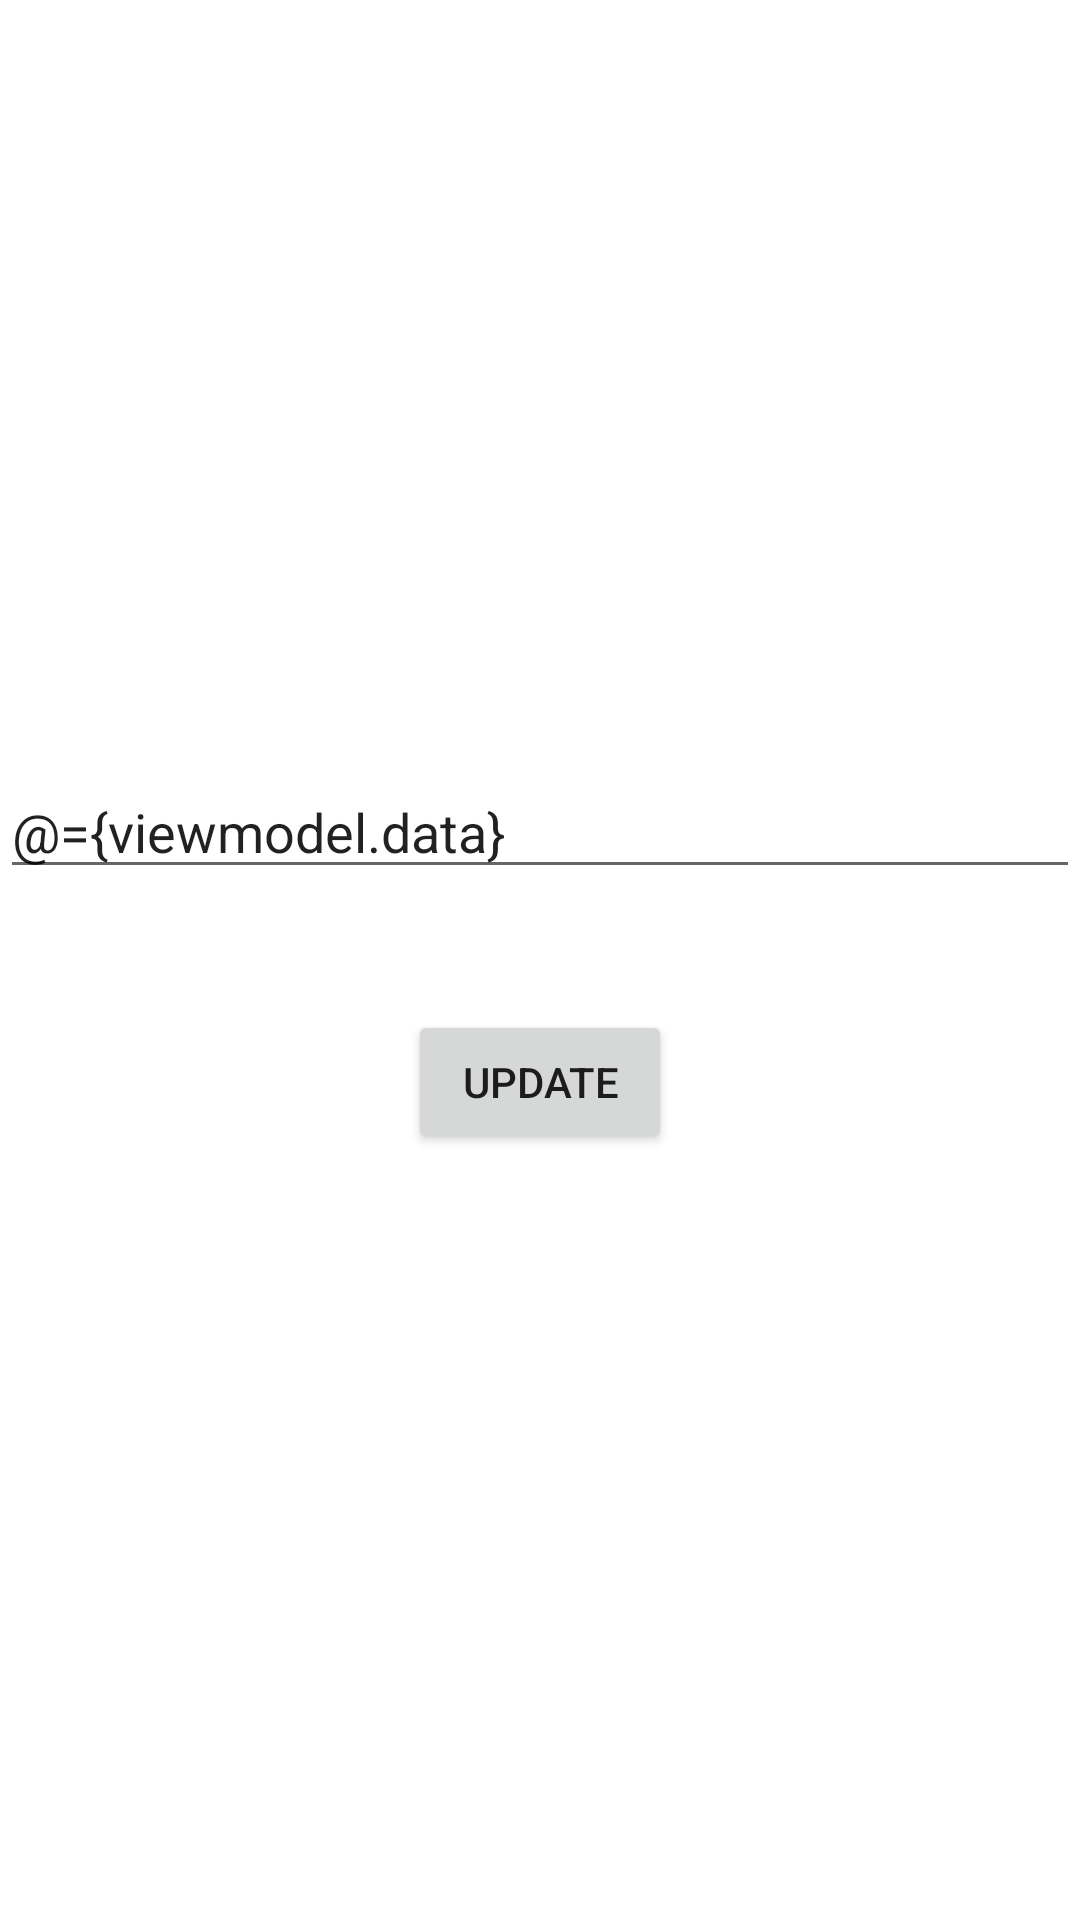

This screen was rendered from an Android layout file. Write that file and the resources it references.
<!-- AndroidManifest.xml: application theme Theme.JetpackLearning -->
<!-- res/layout/activity_db_with_vm.xml -->
<?xml version="1.0" encoding="utf-8"?>
<layout xmlns:android="http://schemas.android.com/apk/res/android"
    xmlns:app="http://schemas.android.com/apk/res-auto"
    xmlns:tools="http://schemas.android.com/tools">

    <data>

        <variable
            name="viewmodel"
            type="com.bmcsolution.jetpacklearning.MainVM" />
    </data>

    <LinearLayout
        android:layout_width="match_parent"
        android:layout_height="match_parent"
        android:gravity="center"
        android:orientation="vertical"
        tools:context=".Architecture.dataBindingwithViewModel.DbWithVmActivity">


        <EditText
            android:layout_width="match_parent"
            android:layout_height="wrap_content"
            android:text="@={viewmodel.data}"/>
        <TextView
            android:id="@+id/title"
            android:layout_width="wrap_content"
            android:layout_height="wrap_content"
            android:textSize="30sp"
            android:text="@{viewmodel.data}"
            />
        <Button
            android:id="@+id/update"
            android:layout_width="wrap_content"
            android:layout_height="wrap_content"
            android:onClick="@{()->viewmodel.update()}"
            android:text="@string/update" />

    </LinearLayout>
</layout>
<!-- resources referenced by this layout -->
<resources>
  <string name="update">Update</string>
  <style name="Theme.JetpackLearning" parent="Theme.MaterialComponents.DayNight.NoActionBar">
          
          <item name="colorPrimary">@color/purple_500</item>
          <item name="colorPrimaryVariant">@color/purple_700</item>
          <item name="colorOnPrimary">@color/white</item>
          
          <item name="colorSecondary">@color/teal_200</item>
          <item name="colorSecondaryVariant">@color/teal_700</item>
          <item name="colorOnSecondary">@color/white</item>
          
          <item name="android:statusBarColor" tools:targetApi="l">?attr/colorPrimaryVariant</item>
          
      </style>
  <!-- not gathered from this repository: default colours our renderer supplied (Android Studio template values) -->
  <color name="purple_500">#FF6200EE</color>
  <color name="purple_700">#FF3700B3</color>
  <color name="teal_200">#FF03DAC5</color>
  <color name="teal_700">#FF018786</color>
  <color name="white">#FFFFFFFF</color>
</resources>
